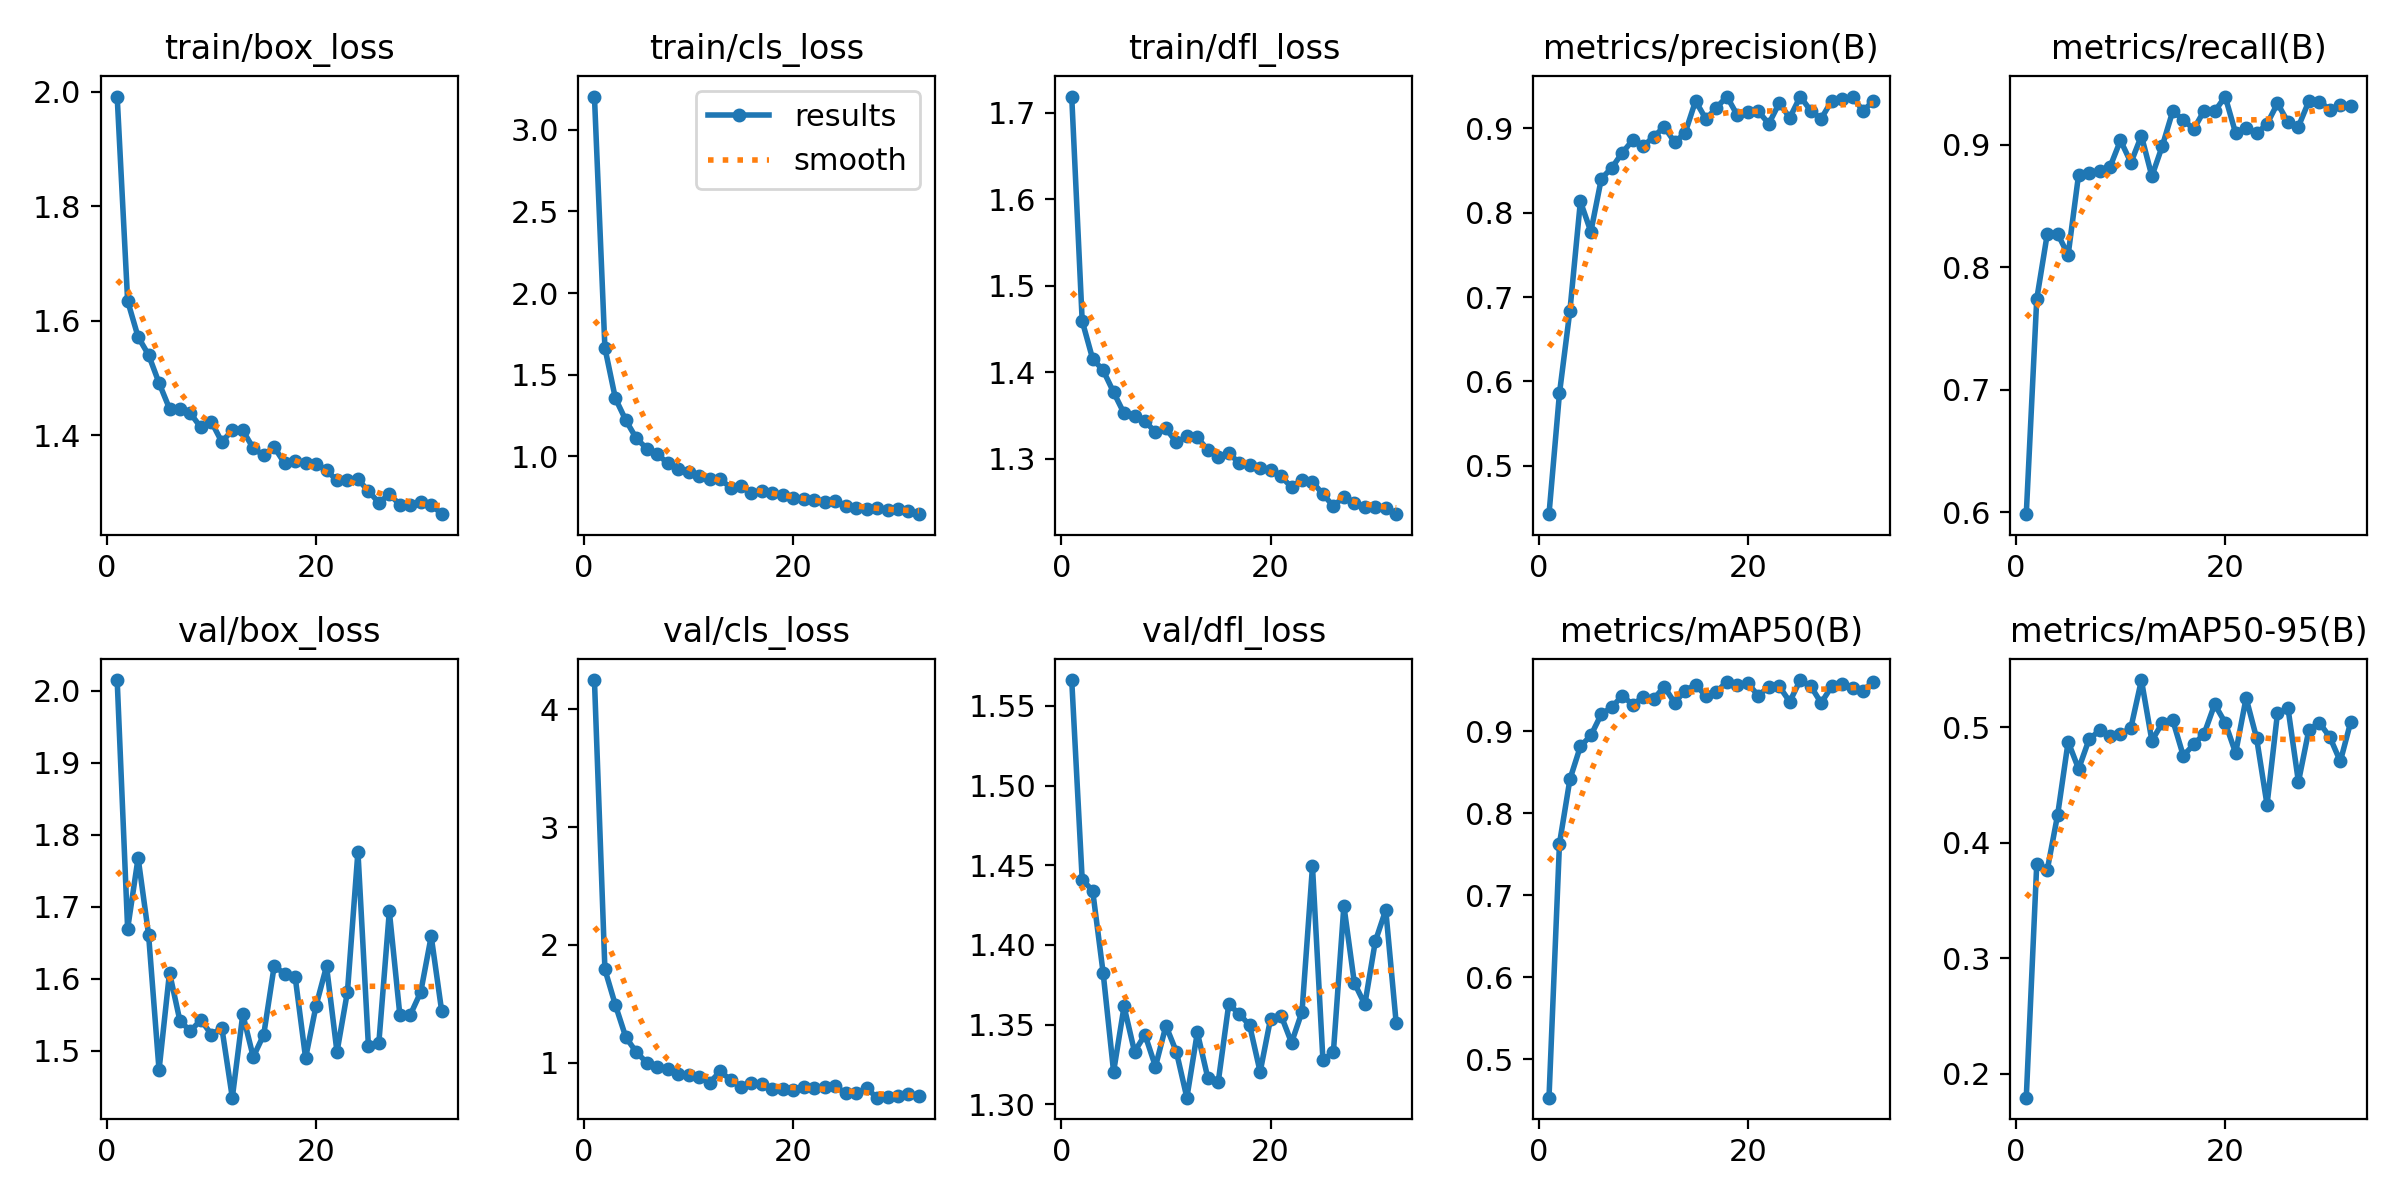

Values plotted in this chart, from the file beside it:
epoch, time, train/box_loss, train/cls_loss, train/dfl_loss, metrics/precision(B), metrics/recall(B), metrics/mAP50(B), metrics/mAP50-95(B), val/box_loss, val/cls_loss, val/dfl_loss, lr/pg0, lr/pg1, lr/pg2
1, 6.904, 1.991, 3.203, 1.719, 0.4427, 0.5983, 0.4531, 0.1791, 2.015, 4.248, 1.566, 0.0003281, 0.0003281, 0.06752
2, 12.52, 1.635, 1.664, 1.459, 0.5859, 0.7739, 0.7627, 0.3811, 1.67, 1.792, 1.441, 0.0006613, 0.0006613, 0.03452
3, 17.99, 1.572, 1.355, 1.415, 0.6841, 0.8267, 0.8412, 0.3761, 1.768, 1.49, 1.434, 0.0009938, 0.0009938, 0.001515
4, 23.29, 1.54, 1.221, 1.402, 0.8134, 0.8272, 0.8813, 0.4242, 1.662, 1.216, 1.383, 0.0009978, 0.0009978, 0.0009978
5, 28.8, 1.491, 1.11, 1.377, 0.7774, 0.81, 0.8946, 0.4872, 1.473, 1.09, 1.32, 0.0009961, 0.0009961, 0.0009961
6, 34.23, 1.447, 1.048, 1.352, 0.8404, 0.8756, 0.9206, 0.4637, 1.609, 1.001, 1.361, 0.0009939, 0.0009939, 0.0009939
7, 39.71, 1.446, 1.016, 1.35, 0.8532, 0.8769, 0.929, 0.4893, 1.541, 0.9667, 1.333, 0.0009912, 0.0009912, 0.0009912
8, 45.11, 1.438, 0.9564, 1.343, 0.8711, 0.8788, 0.9432, 0.497, 1.528, 0.9458, 1.344, 0.0009881, 0.0009881, 0.0009881
9, 50.57, 1.414, 0.9248, 1.331, 0.8859, 0.8818, 0.9321, 0.4926, 1.543, 0.9016, 1.324, 0.0009844, 0.0009844, 0.0009844
10, 55.91, 1.424, 0.9051, 1.335, 0.879, 0.9035, 0.9416, 0.4936, 1.523, 0.892, 1.349, 0.0009803, 0.0009803, 0.0009803
11, 61.31, 1.388, 0.8784, 1.319, 0.8898, 0.8853, 0.9388, 0.4995, 1.532, 0.8809, 1.333, 0.0009758, 0.0009758, 0.0009758
12, 66.81, 1.409, 0.8626, 1.326, 0.9019, 0.9073, 0.9542, 0.5406, 1.435, 0.8291, 1.304, 0.0009707, 0.0009707, 0.0009707
13, 72.26, 1.409, 0.8603, 1.325, 0.8836, 0.8742, 0.9345, 0.4881, 1.551, 0.9266, 1.345, 0.0009652, 0.0009652, 0.0009652
14, 77.58, 1.378, 0.8092, 1.31, 0.8944, 0.8991, 0.9492, 0.5037, 1.491, 0.8558, 1.317, 0.0009593, 0.0009593, 0.0009593
15, 82.93, 1.365, 0.8167, 1.302, 0.9324, 0.9275, 0.9565, 0.5057, 1.522, 0.797, 1.314, 0.0009529, 0.0009529, 0.0009529
16, 88.39, 1.379, 0.7772, 1.306, 0.9108, 0.9201, 0.9424, 0.4751, 1.618, 0.8274, 1.363, 0.000946, 0.000946, 0.000946
17, 93.83, 1.351, 0.7887, 1.295, 0.9246, 0.9127, 0.9477, 0.4849, 1.607, 0.8179, 1.357, 0.0009388, 0.0009388, 0.0009388
18, 99.34, 1.355, 0.7729, 1.293, 0.9376, 0.9279, 0.9603, 0.4943, 1.603, 0.7741, 1.349, 0.0009311, 0.0009311, 0.0009311
19, 104.8, 1.352, 0.762, 1.289, 0.9153, 0.9271, 0.9562, 0.5197, 1.49, 0.7742, 1.32, 0.0009229, 0.0009229, 0.0009229
20, 110.2, 1.351, 0.7437, 1.287, 0.9189, 0.9393, 0.958, 0.5038, 1.563, 0.7696, 1.354, 0.0009144, 0.0009144, 0.0009144
21, 115.6, 1.339, 0.7368, 1.279, 0.9201, 0.9094, 0.9431, 0.4775, 1.618, 0.7947, 1.356, 0.0009055, 0.0009055, 0.0009055
22, 121.1, 1.321, 0.7345, 1.267, 0.9054, 0.9139, 0.9542, 0.5252, 1.498, 0.7867, 1.339, 0.0008961, 0.0008961, 0.0008961
23, 126.5, 1.322, 0.7204, 1.276, 0.93, 0.9092, 0.9544, 0.4905, 1.582, 0.7934, 1.358, 0.0008864, 0.0008864, 0.0008864
24, 132, 1.323, 0.7287, 1.273, 0.9125, 0.9169, 0.9357, 0.4327, 1.777, 0.8002, 1.449, 0.0008763, 0.0008763, 0.0008763
25, 137.5, 1.303, 0.6944, 1.259, 0.9377, 0.9337, 0.9622, 0.5121, 1.507, 0.7422, 1.328, 0.0008658, 0.0008658, 0.0008658
26, 142.9, 1.282, 0.6812, 1.245, 0.921, 0.9184, 0.9548, 0.5164, 1.511, 0.7411, 1.333, 0.000855, 0.000855, 0.000855
27, 148.5, 1.297, 0.6795, 1.256, 0.9114, 0.9148, 0.9343, 0.4525, 1.694, 0.7829, 1.425, 0.0008439, 0.0008439, 0.0008439
28, 154, 1.279, 0.6865, 1.249, 0.9325, 0.9356, 0.9544, 0.4976, 1.55, 0.7036, 1.376, 0.0008323, 0.0008323, 0.0008323
29, 159.5, 1.278, 0.6699, 1.244, 0.9342, 0.9352, 0.9571, 0.5037, 1.55, 0.7114, 1.363, 0.0008205, 0.0008205, 0.0008205
30, 165.1, 1.284, 0.676, 1.244, 0.9373, 0.9286, 0.9523, 0.4913, 1.582, 0.7141, 1.402, 0.0008084, 0.0008084, 0.0008084
31, 170.7, 1.279, 0.6657, 1.243, 0.9207, 0.9322, 0.9493, 0.4702, 1.659, 0.7349, 1.422, 0.000796, 0.000796, 0.000796
32, 176.3, 1.262, 0.6459, 1.236, 0.9326, 0.9316, 0.9603, 0.5045, 1.555, 0.7157, 1.351, 0.0007832, 0.0007832, 0.0007832
